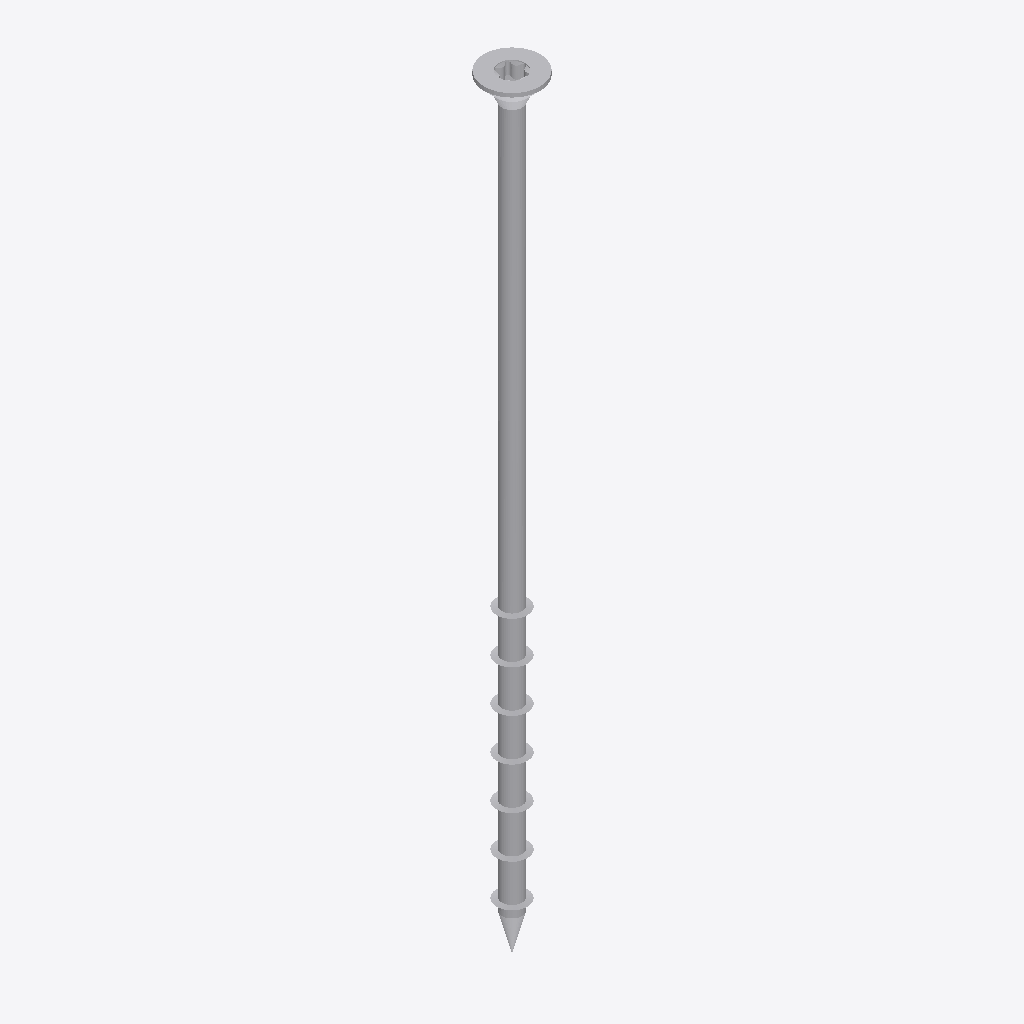
Isometric view of an IFC building model (IFC-SPF (STEP), schema IFC2X3, length unit millimetre), seen from the south-west, elements coloured by IFC class: 1 other element (light grey).
Extent 0.015 m × 0.015 m × 0.200 m (x, y, z). Storeys (1): Default Building Storey at 0.00 m. Elements (1): 1 IfcBuildingElementProxy.

HEADER;
FILE_DESCRIPTION(('ViewDefinition [CoordinationView]'),'2;1');
FILE_NAME('','2023-07-04T15:56:40',(''),(''),'','SketchUp Pro 2015','');
FILE_SCHEMA(('IFC2X3'));
ENDSEC;
DATA;
#1=IFCPROJECT('13US9hlcT5FAQXLyqxum$J',#2,'Default Project','Description of Default Project',$,$,$,(#20),#7);
#24=IFCSITE('28tDFq5Ob2jhH7LV8me_NK',#2,'Default Site','Description of Default Site',$,#25,$,$,.ELEMENT.,(24,28,0),(54,25,0),10.0,$,$);
#30=IFCBUILDING('1lEL6rxrTD6wMnMruIB5g6',#2,'Default Building','Description of Default Building',$,#31,$,$,.ELEMENT.,$,$,#36);
#37=IFCBUILDINGSTOREY('0iIaJ_vKT6JxvMyrSSKpph',#2,'Default Building Storey','Description of Default Building Storey',$,#38,$,$,.ELEMENT.,0.0);
#47=IFCBUILDINGELEMENTPROXY('04t_p6etP3TgsPhv74Zw30',#2,'','Description of Object',$,#48,#53,$,$);
ENDSEC;
